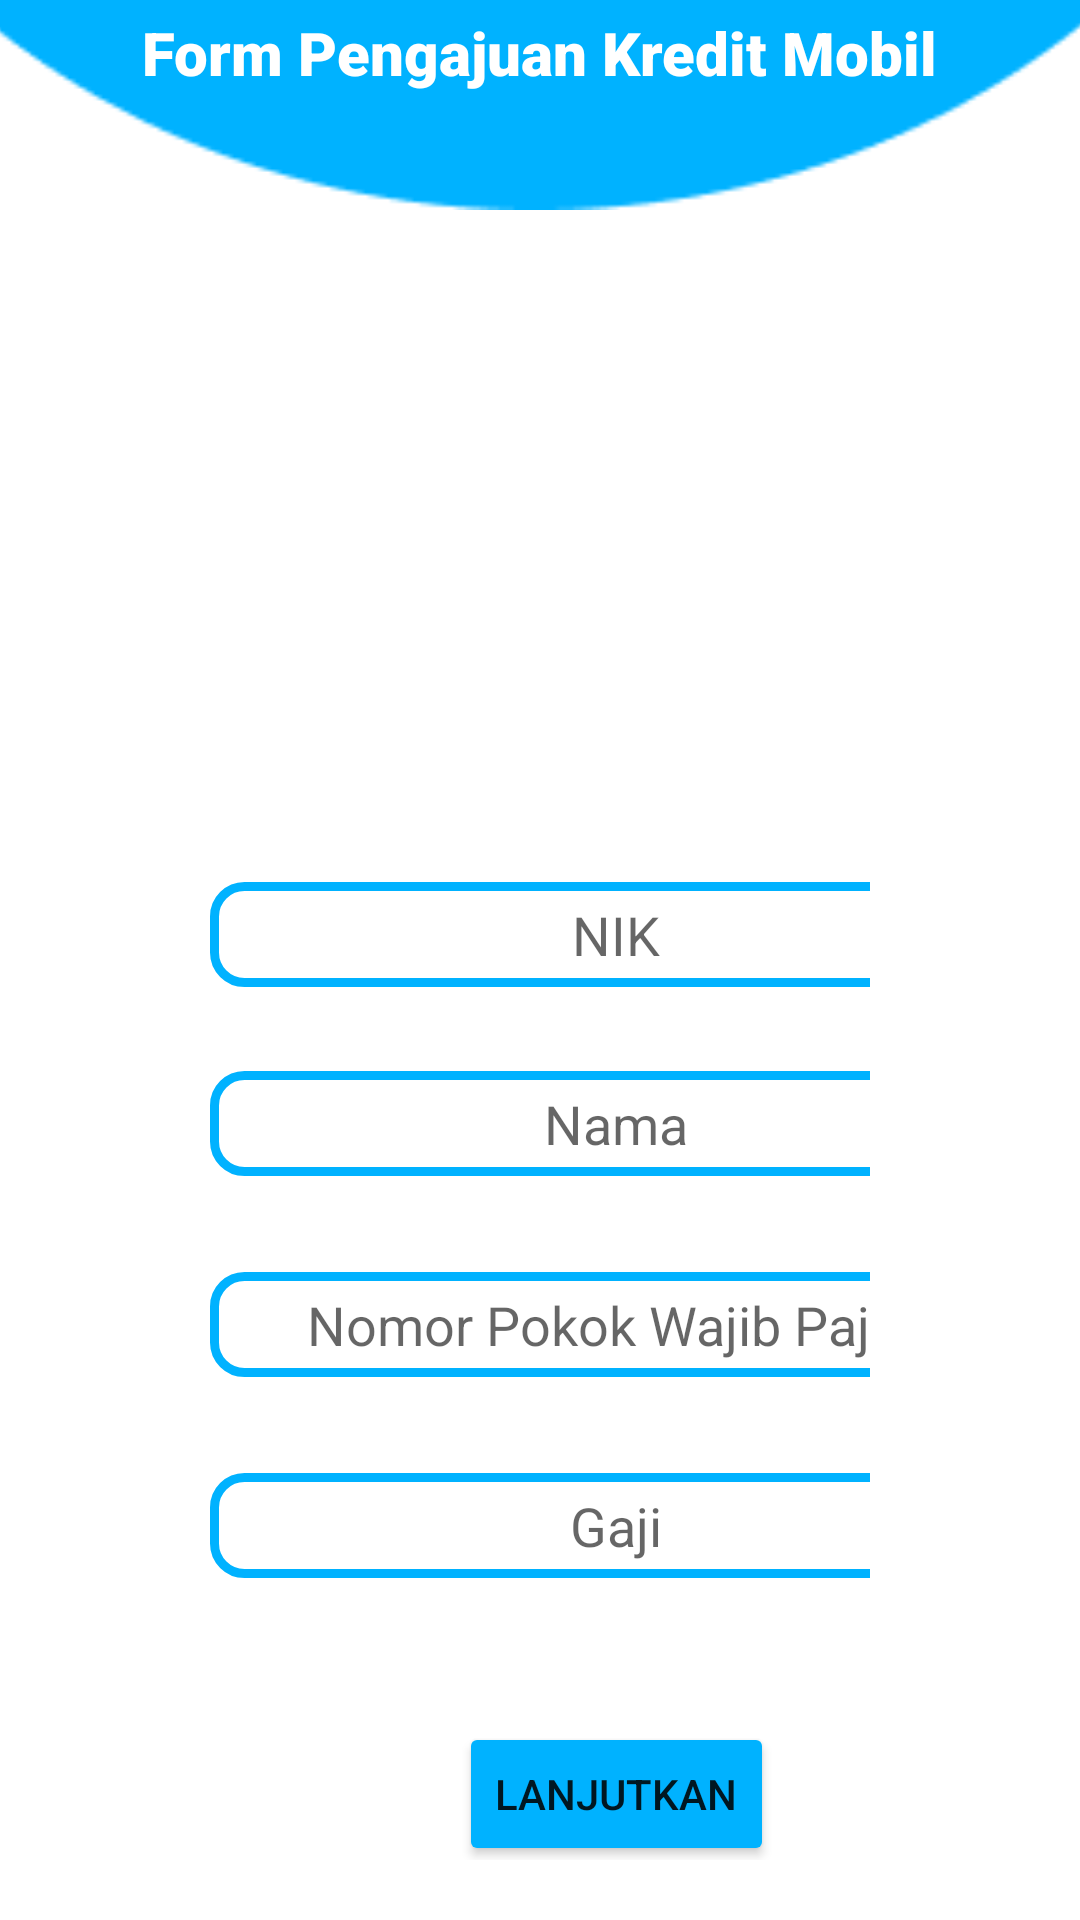

Reconstruct the res/layout file that produces this screen, plus the resources it refers to.
<!-- AndroidManifest.xml: application theme Theme.Kreditmobil -->
<!-- res/layout/activity_pengajuan.xml -->
<?xml version="1.0" encoding="utf-8"?>
<FrameLayout xmlns:android="http://schemas.android.com/apk/res/android"
    xmlns:app="http://schemas.android.com/apk/res-auto"
    xmlns:tools="http://schemas.android.com/tools"
    android:layout_width="match_parent"
    android:background="@drawable/background_pengajuan2"
    android:layout_height="match_parent"
    >


    <LinearLayout
        android:layout_width="match_parent"
        android:layout_height="match_parent"
        android:orientation="vertical">

        <androidx.constraintlayout.widget.ConstraintLayout
            android:layout_width="match_parent"
            android:layout_height="242dp">

            <ImageView
                android:id="@+id/imageView7"
                android:layout_width="wrap_content"
                android:layout_height="wrap_content"
                app:layout_constraintBottom_toBottomOf="parent"
                app:layout_constraintEnd_toEndOf="parent"
                app:layout_constraintStart_toStartOf="parent"
                app:layout_constraintTop_toTopOf="parent"
                app:layout_constraintVertical_bias="0.0"
                app:srcCompat="@drawable/_0943447_1" />

            <TextView
                android:id="@+id/textView45"
                android:layout_width="wrap_content"
                android:layout_height="wrap_content"
                android:layout_marginTop="4dp"
                android:fontFamily="sans-serif-black"
                android:text="Form Pengajuan Kredit Mobil"
                android:textColor="#FFFFFF"
                android:textSize="20sp"
                app:layout_constraintEnd_toEndOf="parent"
                app:layout_constraintStart_toStartOf="parent"
                app:layout_constraintTop_toBottomOf="@+id/imageView7" />

        </androidx.constraintlayout.widget.ConstraintLayout>

        <LinearLayout
            android:layout_width="match_parent"
            android:layout_height="match_parent"
            android:orientation="vertical"
            android:paddingHorizontal="70dp"
            android:paddingVertical="20dp">

            <androidx.constraintlayout.widget.ConstraintLayout
                android:layout_width="271dp"
                android:layout_height="wrap_content">

                <EditText
                    android:id="@+id/nikPengajuan"
                    android:layout_width="match_parent"
                    android:layout_height="wrap_content"
                    android:layout_marginTop="32dp"
                    android:background="@drawable/border_input"
                    android:ems="10"
                    android:gravity="center"
                    android:hint="NIK"
                    android:inputType="number"
                    android:minHeight="35dp"
                    app:layout_constraintEnd_toEndOf="parent"
                    app:layout_constraintHorizontal_bias="0.0"
                    app:layout_constraintStart_toStartOf="parent"
                    app:layout_constraintTop_toTopOf="parent"
                    tools:ignore="TouchTargetSizeCheck" />

                <EditText
                    android:id="@+id/namaPengajuan"
                    android:layout_width="match_parent"
                    android:layout_height="wrap_content"
                    android:layout_marginTop="28dp"
                    android:background="@drawable/border_input"
                    android:ems="10"
                    android:gravity="center"
                    android:hint="Nama"
                    android:inputType="textPersonName"
                    android:minHeight="35dp"
                    app:layout_constraintTop_toBottomOf="@+id/nikPengajuan"
                    tools:ignore="TouchTargetSizeCheck"
                    tools:layout_editor_absoluteX="0dp" />

                <EditText
                    android:id="@+id/npwpPengajuan"
                    android:layout_width="match_parent"
                    android:layout_height="wrap_content"
                    android:layout_marginTop="32dp"
                    android:background="@drawable/border_input"
                    android:ems="10"
                    android:gravity="center"
                    android:hint="Nomor Pokok Wajib Pajak"
                    android:inputType="number"
                    android:minHeight="35dp"
                    app:layout_constraintTop_toBottomOf="@+id/namaPengajuan"
                    tools:ignore="TouchTargetSizeCheck"
                    tools:layout_editor_absoluteX="0dp" />

                <EditText
                    android:id="@+id/gajiPengajuan"
                    android:layout_width="match_parent"
                    android:layout_height="wrap_content"
                    android:layout_marginTop="32dp"
                    android:background="@drawable/border_input"
                    android:ems="10"
                    android:gravity="center"
                    android:hint="Gaji"
                    android:inputType="number"
                    android:minHeight="35dp"
                    app:layout_constraintTop_toBottomOf="@+id/npwpPengajuan"
                    tools:ignore="TouchTargetSizeCheck"
                    tools:layout_editor_absoluteX="0dp" />

                <Button
                    android:id="@+id/btLanjut"
                    android:layout_width="wrap_content"
                    android:layout_height="wrap_content"
                    android:layout_marginTop="48dp"
                    android:backgroundTint="@color/main"
                    android:text="Lanjutkan"
                    app:layout_constraintEnd_toEndOf="parent"
                    app:layout_constraintStart_toStartOf="parent"
                    app:layout_constraintTop_toBottomOf="@+id/gajiPengajuan" />
            </androidx.constraintlayout.widget.ConstraintLayout>
        </LinearLayout>
    </LinearLayout>
</FrameLayout>
<!-- resources referenced by this layout -->
<resources>
  <color name="main">#00B2FF</color>
  <!-- drawable background_pengajuan2 (drawable) -->
  <?xml version="1.0" encoding="utf-8"?>
  <layer-list xmlns:android="http://schemas.android.com/apk/res/android">
      
      <item>
          <shape android:shape="rectangle">
  
              <size
                  android:width="550dp"
                  android:height="750dp" />
  
              <solid
                  android:color="@color/white" />
          </shape>
      </item>
  
      
      <item
          android:left="-45dp"
          android:right="-45dp"
          android:top="-300dp"
          android:bottom="570dp"
          >
          <bitmap
              android:src="@drawable/ellipse_20"
              />
      </item>
  </layer-list>
  <!-- drawable border_input (drawable-v24) -->
  <?xml version="1.0" encoding="utf-8"?>
  <shape
      xmlns:android="http://schemas.android.com/apk/res/android">
      <solid android:color="@color/white"/>
      <stroke android:width="3dip"
          android:color="@color/main"/>
      <corners android:bottomLeftRadius="10dp"
          android:bottomRightRadius="10dp"
          android:topLeftRadius="10dp"
          android:topRightRadius="10dp"/>
      <padding android:bottom="0dip"
          android:left="0dip"
          android:right="0dip"
          android:top="0dip"/>
  </shape>
  <style name="Theme.Kreditmobil" parent="Theme.MaterialComponents.DayNight.NoActionBar">
          
          <item name="colorPrimary">@color/purple_500</item>
          <item name="colorPrimaryVariant">@color/purple_700</item>
          <item name="colorOnPrimary">@color/white</item>
          
          <item name="colorSecondary">@color/teal_200</item>
          <item name="colorSecondaryVariant">@color/teal_700</item>
          <item name="colorOnSecondary">@color/black</item>
          
          <item name="android:statusBarColor">?attr/colorPrimaryVariant</item>
          
          <item name="android:windowTranslucentStatus">true</item>
          <item name="android:windowFullscreen">true</item>
      </style>
  <color name="white">#FFFFFFFF</color>
  <!-- drawable ellipse_20: png bitmap (drawable, 2445 bytes) -->
  <color name="purple_500">#FF6200EE</color>
  <color name="purple_700">#FF3700B3</color>
  <color name="teal_200">#FF03DAC5</color>
  <color name="teal_700">#FF018786</color>
  <color name="black">#FF000000</color>
</resources>
